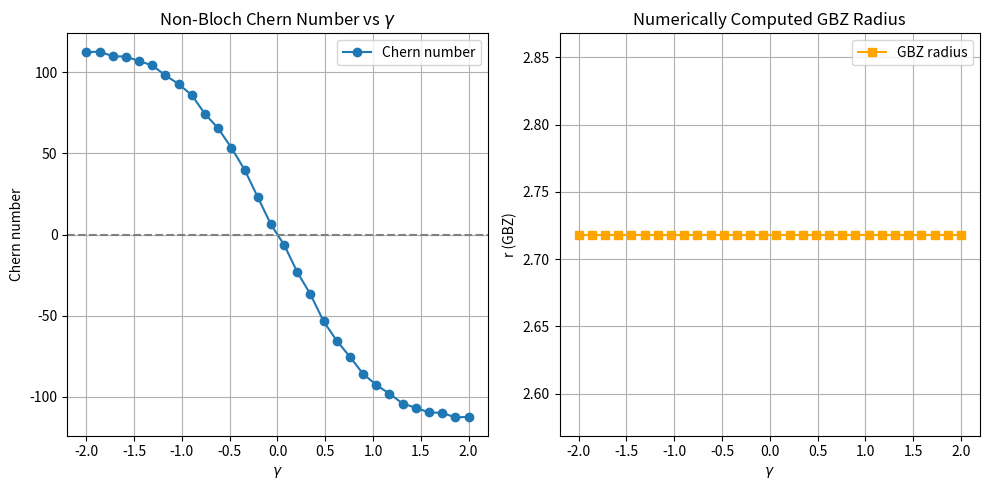

Generate this figure with matplotlib:
from numpy import *
import matplotlib.pyplot as plt
from scipy.optimize import minimize_scalar
from numpy.linalg import eig

def H_nonbloch(theta, ky, m, gamma, r):
    """Non-Bloch QWZ Hamiltonian."""
    t = 1.0
    kx = theta
    rx = r
    ry = r

    dx = t * (rx * cos(kx) + 1)
    dy = t * (ry * sin(ky))
    dz = m - t * (cos(kx) + cos(ky))
    H = array([[dz + 1j * gamma, dx - 1j * dy],
               [dx + 1j * dy, -dz - 1j * gamma]])
    return H

def biorthonormalize(left, right):
    norm = dot(conj(left), right)
    return left / sqrt(norm), right / sqrt(norm)

def compute_gbz_radius_quartic(gamma, m):
    """Compute GBZ radius using the transfer matrix quartic equation."""
    # Coefficients from transfer matrix approximation
    def characteristic_polynomial_modulus(logr):
        r = exp(logr)
        kx = pi  # use time-reversal symmetric point for stability
        ky = 0.0  # any fixed ky is okay for 1D slice
        Hk = H_nonbloch(kx, ky, m, gamma, r)
        eigvals = eig(Hk)[0]
        return abs(imag(eigvals[0]))  # we want minimal imaginary part

    res = minimize_scalar(characteristic_polynomial_modulus, bounds=(-1, 1), method='bounded')
    return exp(res.x)

def compute_nonbloch_chern(Nk, gamma, m):
    """Compute non-Bloch Chern number given gamma and mass m."""
    r = compute_gbz_radius_quartic(gamma, m)
    thetas = linspace(0, 2 * pi, Nk, endpoint=False)
    kys = linspace(0, 2 * pi, Nk, endpoint=False)
    left_vecs = zeros((Nk, Nk, 2), dtype=complex)
    right_vecs = zeros((Nk, Nk, 2), dtype=complex)

    for i, ky in enumerate(kys):
        for j, theta in enumerate(thetas):
            H = H_nonbloch(theta, ky, m, gamma, r)
            evalsR, evecsR = eig(H)
            evalsL, evecsL = eig(H.conj().T)
            idx = argsort(evalsR.real)
            idxL = argsort(evalsL.real)
            vecR = evecsR[:, idx[0]]
            vecL = evecsL[:, idxL[0]]
            vecL, vecR = biorthonormalize(vecL, vecR)
            right_vecs[i, j, :] = vecR
            left_vecs[i, j, :] = vecL

    berry_curv = zeros((Nk, Nk))
    eps = 1e-12
    for i in range(Nk):
        for j in range(Nk):
            ip = (i + 1) % Nk
            jp = (j + 1) % Nk

            psiR00 = right_vecs[i, j]
            psiR10 = right_vecs[ip, j]
            psiR11 = right_vecs[ip, jp]
            psiR01 = right_vecs[i, jp]

            psiL00 = left_vecs[i, j]
            psiL10 = left_vecs[ip, j]
            psiL11 = left_vecs[ip, jp]
            psiL01 = left_vecs[i, jp]

            u1 = dot(conj(psiL00), psiR10)
            u2 = dot(conj(psiL10), psiR11)
            u3 = dot(conj(psiL11), psiR01)
            u4 = dot(conj(psiL01), psiR00)

            product = u1 * u2 * u3 * u4
            product /= abs(product) + eps
            berry_curv[i, j] = angle(product)

    chern_number = sum(berry_curv) / (2 * pi)
    return real_if_close(chern_number), r

def main():
    Nk = 40
    m = 1.0
    gammas = linspace(-2.0, 2.0, 30)
    cherns = []
    radii = []

    print("Computing non-Bloch Chern numbers with full quartic GBZ radius...")
    for gamma in gammas:
        c, r = compute_nonbloch_chern(Nk, gamma, m)
        cherns.append(c)
        radii.append(r)
        print(f"Computed GBZ radius r = {r:.4f} for gamma = {gamma: .4f}")
        print(f"gamma = {gamma: .4f}, Chern = {c: .4f}")

    plt.figure(figsize=(10, 5))
    plt.subplot(1, 2, 1)
    plt.plot(gammas, cherns, 'o-', label='Chern number')
    plt.axhline(0, color='gray', linestyle='--')
    plt.xlabel(r'$\gamma$')
    plt.ylabel('Chern number')
    plt.title('Non-Bloch Chern Number vs $\gamma$')
    plt.grid(True)
    plt.legend()

    plt.subplot(1, 2, 2)
    plt.plot(gammas, radii, 's-', color='orange', label='GBZ radius')
    plt.xlabel(r'$\gamma$')
    plt.ylabel('r (GBZ)')
    plt.title('Numerically Computed GBZ Radius')
    plt.grid(True)
    plt.legend()

    plt.tight_layout()
    plt.show()

main()
